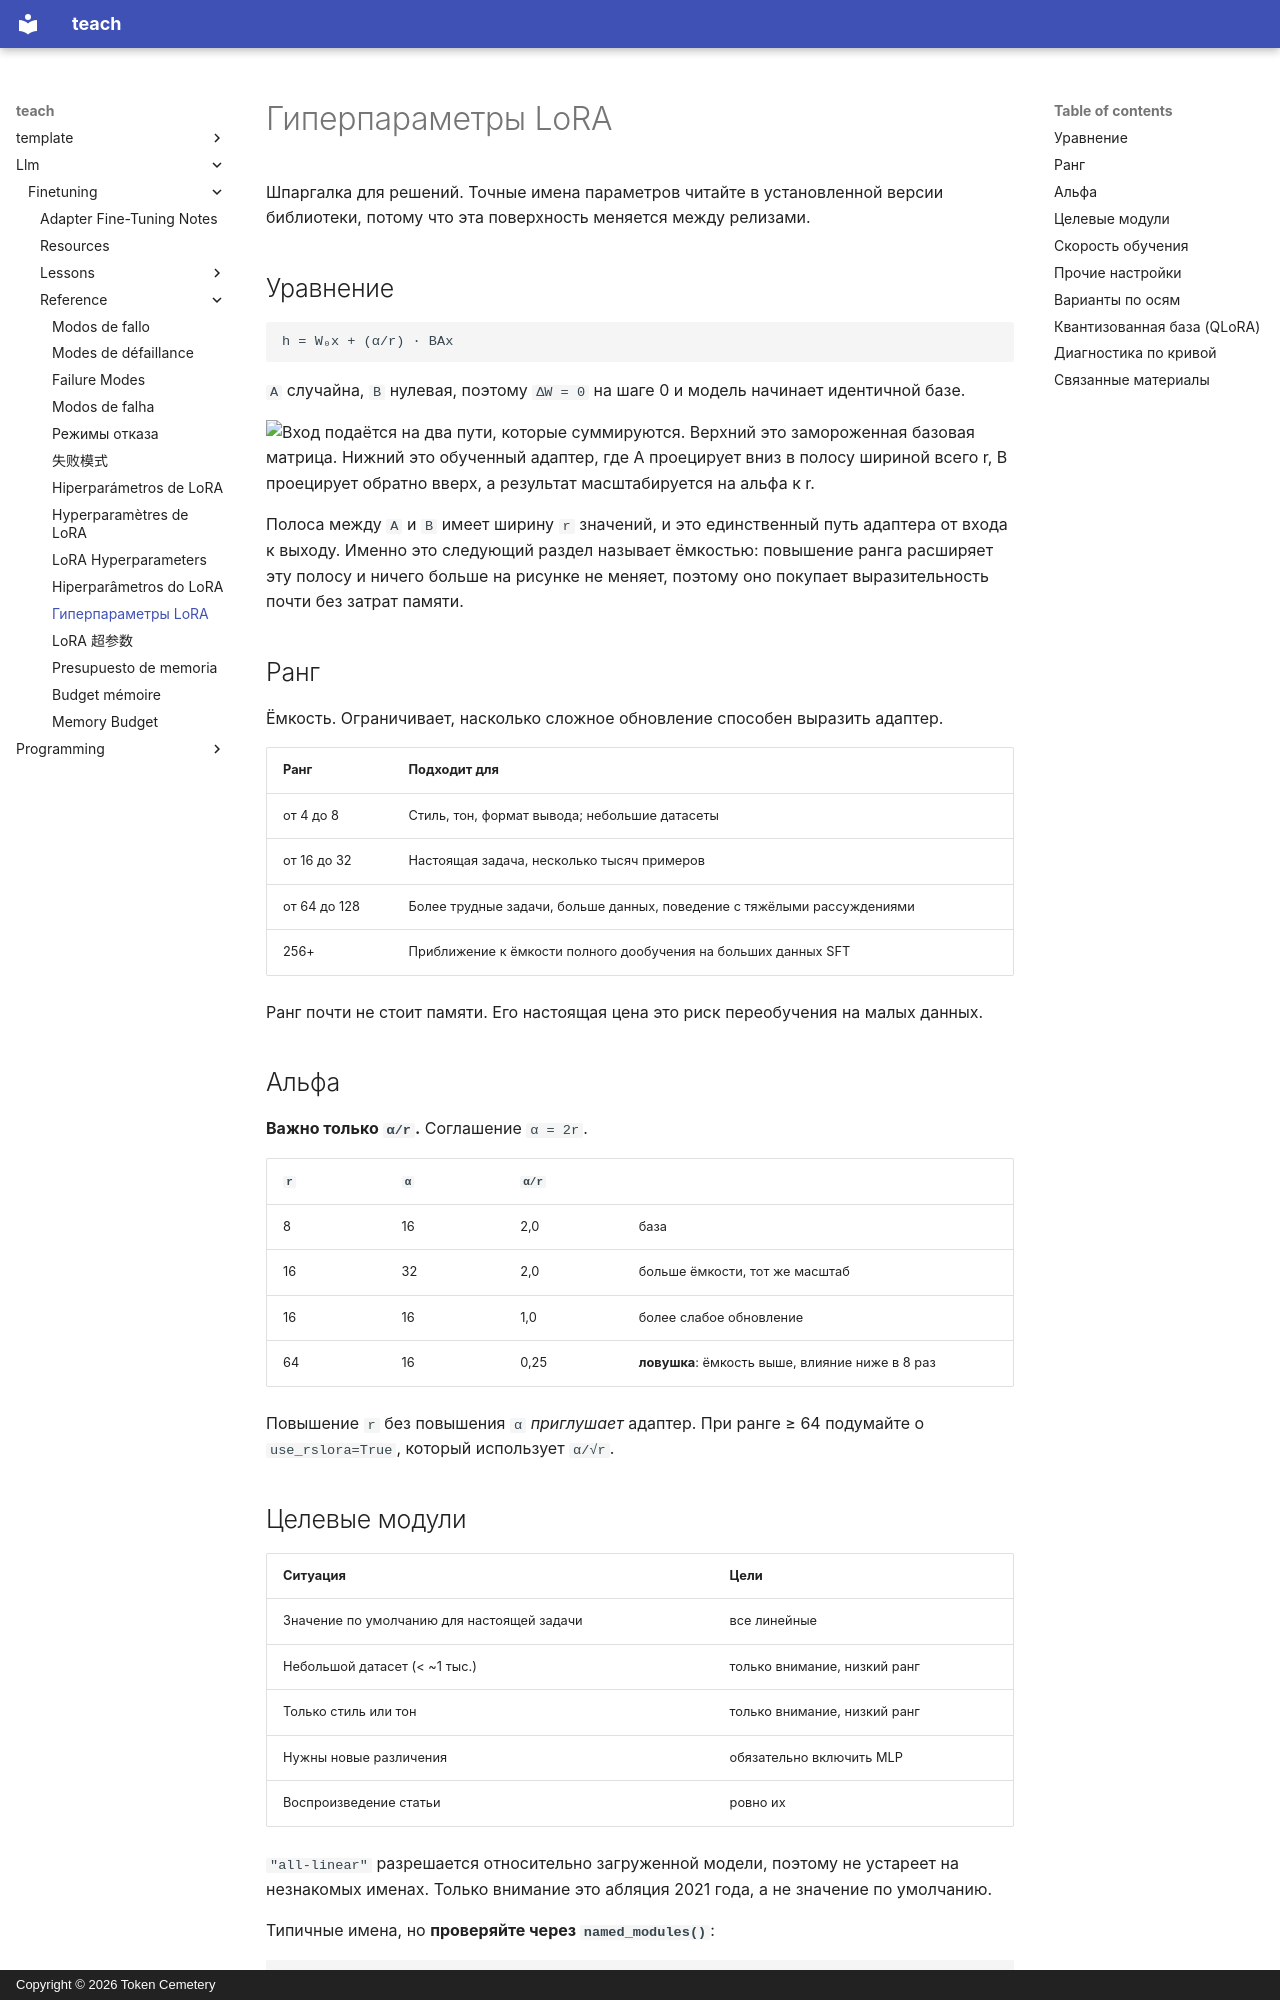

repository: TokenCemetery/teach · page: llm/finetuning/reference/lora-hyperparameters.ru/index.html · generator: mkdocs · copyright: Copyright © 2026 Token Cemetery

---
title: "Гиперпараметры LoRA"
description: "Ранг, альфа, цели, скорость обучения, варианты"
type: reference
---

# Гиперпараметры LoRA

Шпаргалка для решений. Точные имена параметров читайте в установленной версии библиотеки, потому что эта поверхность меняется между релизами.

## Уравнение

```text
h = W₀x + (α/r) · BAx
```

`A` случайна, `B` нулевая, поэтому `ΔW = 0` на шаге 0 и модель начинает идентичной базе.

![Вход подаётся на два пути, которые суммируются. Верхний это замороженная базовая матрица. Нижний это обученный адаптер, где A проецирует вниз в полосу шириной всего r, B проецирует обратно вверх, а результат масштабируется на альфа к r.](images/lora-bottleneck.svg)

Полоса между `A` и `B` имеет ширину `r` значений, и это единственный путь адаптера от входа к выходу. Именно это следующий раздел называет ёмкостью: повышение ранга расширяет эту полосу и ничего больше на рисунке не меняет, поэтому оно покупает выразительность почти без затрат памяти.

## Ранг

Ёмкость. Ограничивает, насколько сложное обновление способен выразить адаптер.

| Ранг | Подходит для |
|---|---|
| от 4 до 8 | Стиль, тон, формат вывода; небольшие датасеты |
| от 16 до 32 | Настоящая задача, несколько тысяч примеров |
| от 64 до 128 | Более трудные задачи, больше данных, поведение с тяжёлыми рассуждениями |
| 256+ | Приближение к ёмкости полного дообучения на больших данных SFT |

Ранг почти не стоит памяти. Его настоящая цена это риск переобучения на малых данных.

## Альфа

**Важно только `α/r`.** Соглашение `α = 2r`.

| `r` | `α` | `α/r` | |
|---|---|---|---|
| 8 | 16 | 2,0 | база |
| 16 | 32 | 2,0 | больше ёмкости, тот же масштаб |
| 16 | 16 | 1,0 | более слабое обновление |
| 64 | 16 | 0,25 | **ловушка**: ёмкость выше, влияние ниже в 8 раз |

Повышение `r` без повышения `α` *приглушает* адаптер. При ранге ≥ 64 подумайте о `use_rslora=True`, который использует `α/√r`.
